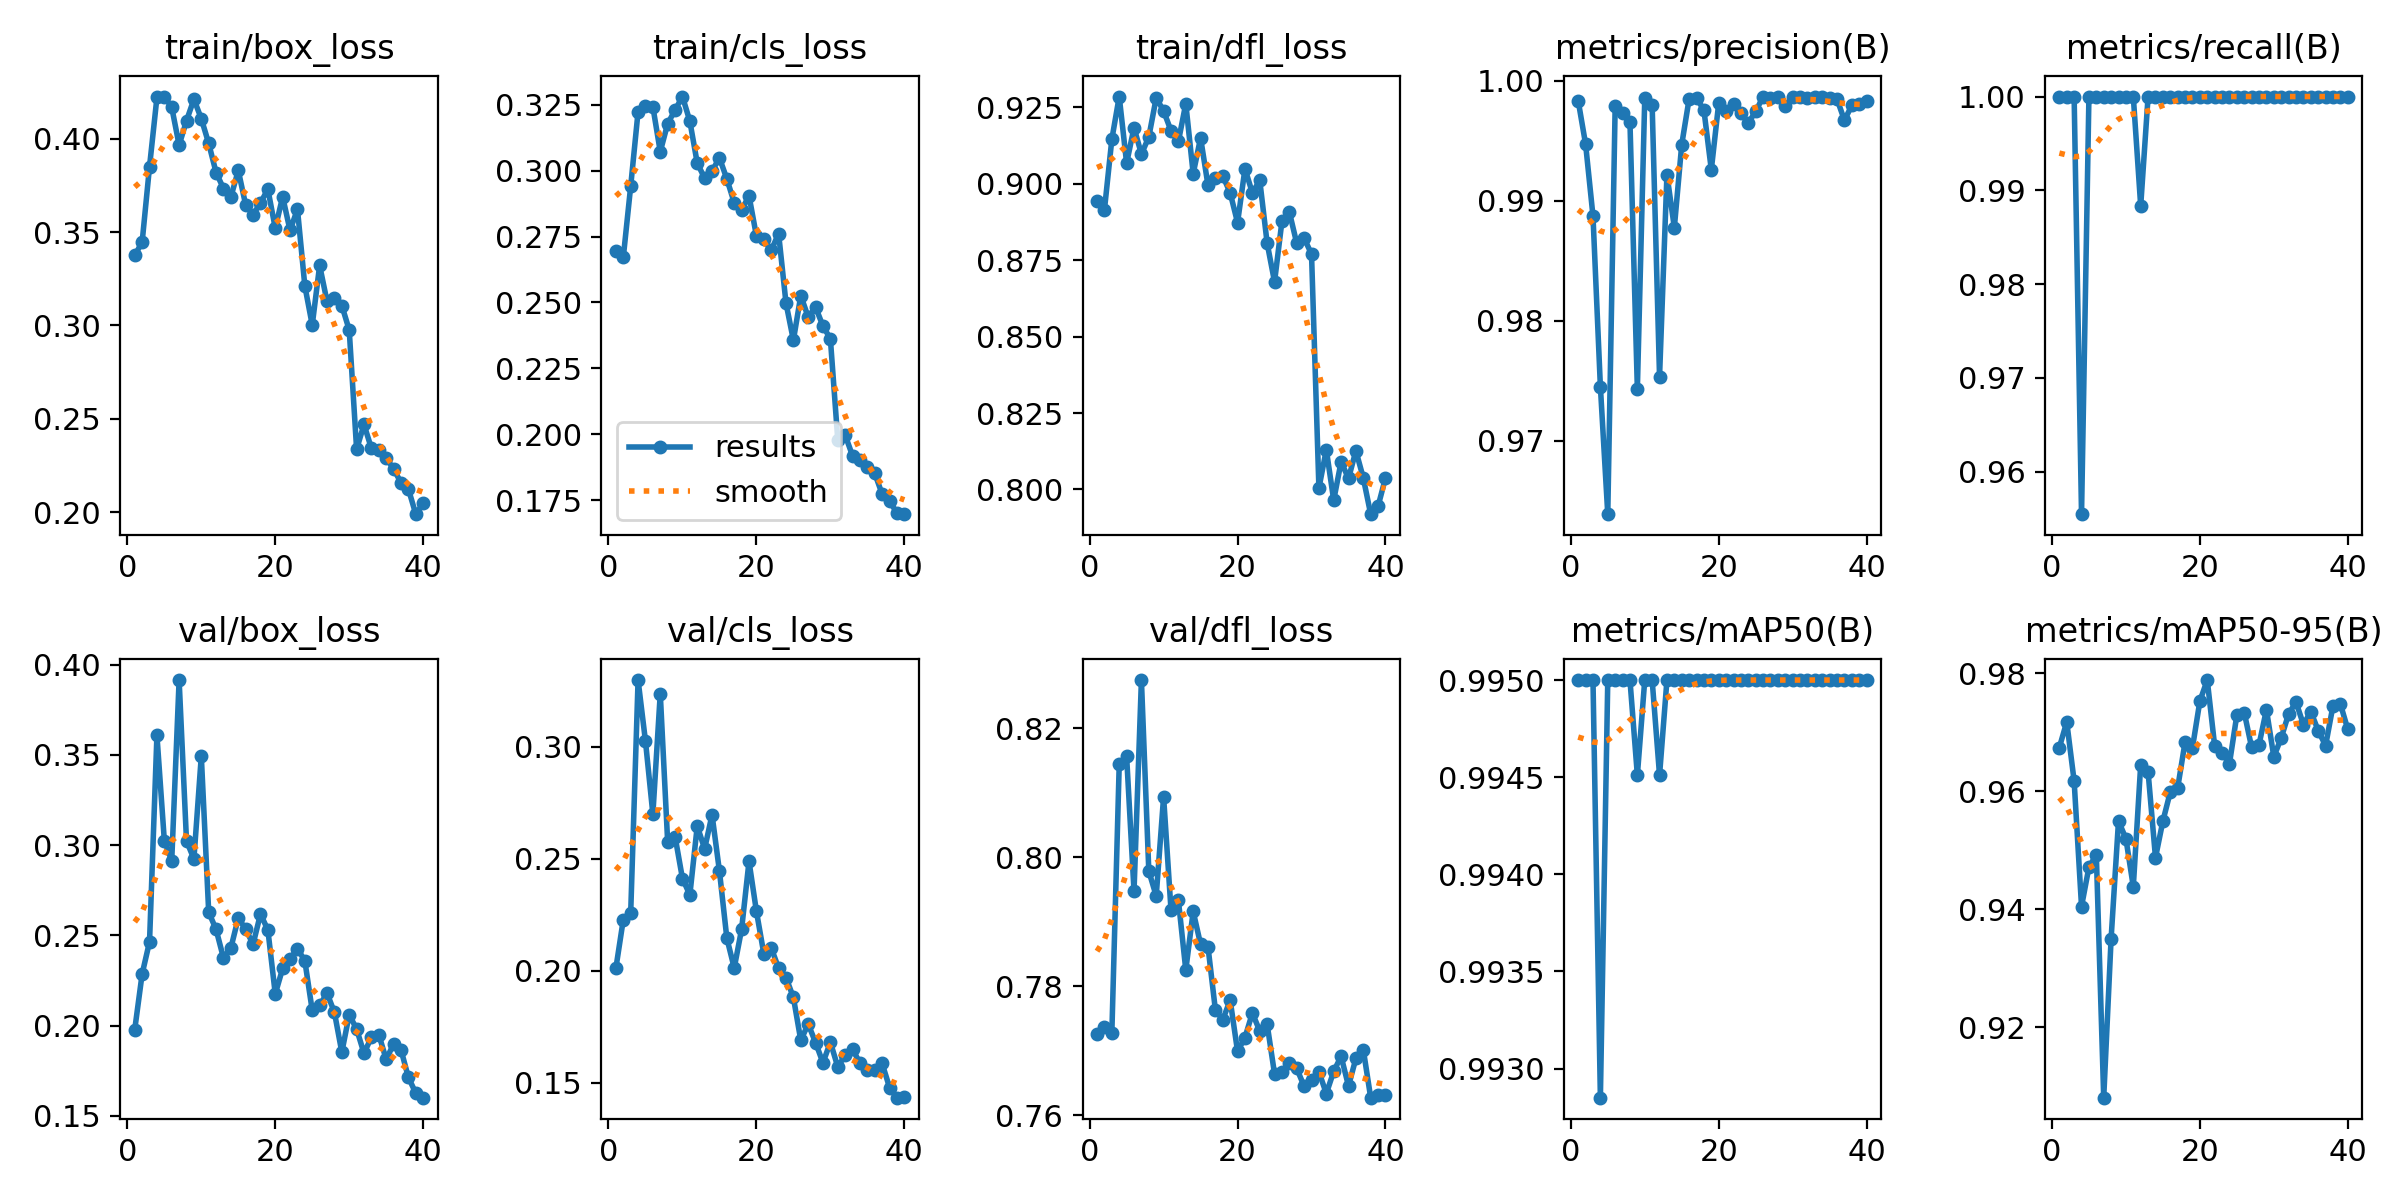

Values plotted in this chart, from the file beside it:
epoch, time, train/box_loss, train/cls_loss, train/dfl_loss, metrics/precision(B), metrics/recall(B), metrics/mAP50(B), metrics/mAP50-95(B), val/box_loss, val/cls_loss, val/dfl_loss, lr/pg0, lr/pg1, lr/pg2
1, 5.129, 0.3375, 0.2695, 0.8943, 0.9983, 1, 0.995, 0.9674, 0.1977, 0.2011, 0.7726, 0.00042, 0.00042, 0.00042
2, 7.226, 0.3446, 0.2671, 0.8915, 0.9947, 1, 0.995, 0.9717, 0.2286, 0.2228, 0.7736, 0.0008387, 0.0008387, 0.0008387
3, 9.459, 0.385, 0.294, 0.9145, 0.9887, 1, 0.995, 0.9617, 0.2465, 0.2256, 0.7727, 0.001236, 0.001236, 0.001236
4, 11.81, 0.422, 0.3224, 0.9286, 0.9745, 0.9555, 0.9929, 0.9405, 0.3608, 0.3298, 0.8145, 0.001611, 0.001611, 0.001611
5, 13.47, 0.4225, 0.3247, 0.9068, 0.9639, 1, 0.995, 0.9471, 0.3026, 0.3025, 0.8157, 0.001802, 0.001802, 0.001802
6, 15.16, 0.4168, 0.3242, 0.9184, 0.9979, 1, 0.995, 0.9492, 0.2912, 0.2699, 0.7947, 0.001752, 0.001752, 0.001752
7, 17.48, 0.3965, 0.3072, 0.9097, 0.9973, 1, 0.995, 0.9081, 0.3915, 0.3237, 0.8275, 0.001703, 0.001703, 0.001703
8, 19.41, 0.4096, 0.3178, 0.9153, 0.9965, 1, 0.995, 0.9351, 0.3023, 0.2575, 0.7979, 0.001654, 0.001654, 0.001654
9, 21.17, 0.4211, 0.323, 0.9282, 0.9743, 1, 0.9945, 0.9549, 0.2924, 0.2599, 0.794, 0.001604, 0.001604, 0.001604
10, 23.52, 0.4107, 0.3281, 0.9238, 0.9985, 1, 0.995, 0.952, 0.3494, 0.2412, 0.8094, 0.001554, 0.001554, 0.001554
11, 25.21, 0.3974, 0.3188, 0.9174, 0.9979, 1, 0.995, 0.9438, 0.2628, 0.2339, 0.7919, 0.001505, 0.001505, 0.001505
12, 26.99, 0.3819, 0.3028, 0.9139, 0.9753, 0.9883, 0.9945, 0.9645, 0.2532, 0.2646, 0.7933, 0.001455, 0.001455, 0.001455
13, 29.44, 0.3733, 0.2972, 0.9262, 0.9922, 1, 0.995, 0.9633, 0.2374, 0.2544, 0.7825, 0.001406, 0.001406, 0.001406
14, 31.23, 0.3688, 0.2998, 0.9033, 0.9878, 1, 0.995, 0.9487, 0.243, 0.2696, 0.7916, 0.001357, 0.001357, 0.001357
15, 33.04, 0.383, 0.3049, 0.9151, 0.9947, 1, 0.995, 0.9549, 0.2596, 0.2445, 0.7865, 0.001307, 0.001307, 0.001307
16, 35.57, 0.3644, 0.2969, 0.8995, 0.9985, 1, 0.995, 0.9599, 0.2534, 0.2146, 0.7861, 0.001257, 0.001257, 0.001257
17, 37.36, 0.3593, 0.2878, 0.902, 0.9985, 1, 0.995, 0.9606, 0.245, 0.2012, 0.7763, 0.001208, 0.001208, 0.001208
18, 39.05, 0.3656, 0.2851, 0.9026, 0.9975, 1, 0.995, 0.9683, 0.2618, 0.2185, 0.7748, 0.001159, 0.001159, 0.001159
19, 41.55, 0.3729, 0.2904, 0.8971, 0.9926, 1, 0.995, 0.9674, 0.253, 0.2488, 0.7778, 0.001109, 0.001109, 0.001109
20, 43.35, 0.352, 0.2752, 0.8873, 0.9981, 1, 0.995, 0.9753, 0.2175, 0.2266, 0.7699, 0.001059, 0.001059, 0.001059
21, 45.02, 0.3689, 0.2739, 0.9049, 0.9975, 1, 0.995, 0.9788, 0.2316, 0.2076, 0.772, 0.00101, 0.00101, 0.00101
22, 47.23, 0.3508, 0.2697, 0.8971, 0.998, 1, 0.995, 0.9677, 0.2369, 0.2102, 0.7758, 0.0009605, 0.0009605, 0.0009605
23, 49.27, 0.3623, 0.2761, 0.9012, 0.9973, 1, 0.995, 0.9665, 0.2426, 0.2011, 0.7731, 0.000911, 0.000911, 0.000911
24, 50.93, 0.3211, 0.2497, 0.8806, 0.9965, 1, 0.995, 0.9647, 0.2359, 0.1969, 0.7741, 0.0008615, 0.0008615, 0.0008615
25, 52.67, 0.3002, 0.2356, 0.8679, 0.9974, 1, 0.995, 0.9729, 0.2083, 0.1881, 0.7664, 0.000812, 0.000812, 0.000812
26, 55.19, 0.3321, 0.2526, 0.8878, 0.9987, 1, 0.995, 0.9733, 0.2111, 0.1689, 0.7667, 0.0007625, 0.0007625, 0.0007625
27, 56.91, 0.3129, 0.2444, 0.8908, 0.9985, 1, 0.995, 0.9674, 0.218, 0.1762, 0.7681, 0.000713, 0.000713, 0.000713
28, 58.68, 0.3147, 0.2482, 0.8805, 0.9986, 1, 0.995, 0.9679, 0.2072, 0.1679, 0.7672, 0.0006635, 0.0006635, 0.0006635
29, 60.48, 0.3106, 0.241, 0.8822, 0.9979, 1, 0.995, 0.9738, 0.1852, 0.1589, 0.7645, 0.000614, 0.000614, 0.000614
30, 62.18, 0.2975, 0.2362, 0.877, 0.9986, 1, 0.995, 0.9658, 0.206, 0.1681, 0.7654, 0.0005645, 0.0005645, 0.0005645
31, 79.33, 0.2336, 0.1979, 0.8004, 0.9986, 1, 0.995, 0.969, 0.198, 0.1571, 0.7667, 0.000515, 0.000515, 0.000515
32, 82.4, 0.2469, 0.1996, 0.813, 0.9986, 1, 0.995, 0.9731, 0.1846, 0.1622, 0.7633, 0.0004655, 0.0004655, 0.0004655
33, 85.22, 0.2341, 0.1918, 0.7965, 0.9987, 1, 0.995, 0.9751, 0.1935, 0.165, 0.7668, 0.000416, 0.000416, 0.000416
34, 88.08, 0.2331, 0.1902, 0.8091, 0.9987, 1, 0.995, 0.9713, 0.195, 0.1588, 0.7691, 0.0003665, 0.0003665, 0.0003665
35, 91, 0.229, 0.1874, 0.8036, 0.9985, 1, 0.995, 0.9735, 0.1812, 0.1558, 0.7645, 0.000317, 0.000317, 0.000317
36, 93.84, 0.2231, 0.1852, 0.8126, 0.9984, 1, 0.995, 0.9703, 0.1898, 0.1555, 0.7688, 0.0002675, 0.0002675, 0.0002675
37, 96.77, 0.2157, 0.1772, 0.8038, 0.9967, 1, 0.995, 0.9677, 0.1866, 0.1586, 0.7702, 0.000218, 0.000218, 0.000218
38, 99.65, 0.2124, 0.1747, 0.7919, 0.9979, 1, 0.995, 0.9745, 0.1712, 0.1479, 0.7627, 0.0001685, 0.0001685, 0.0001685
39, 102.6, 0.1989, 0.17, 0.7945, 0.9981, 1, 0.995, 0.9748, 0.1625, 0.1433, 0.7631, 0.000119, 0.000119, 0.000119
40, 105.5, 0.2047, 0.1696, 0.8038, 0.9983, 1, 0.995, 0.9705, 0.16, 0.1434, 0.7631, 6.95e-05, 6.95e-05, 6.95e-05
